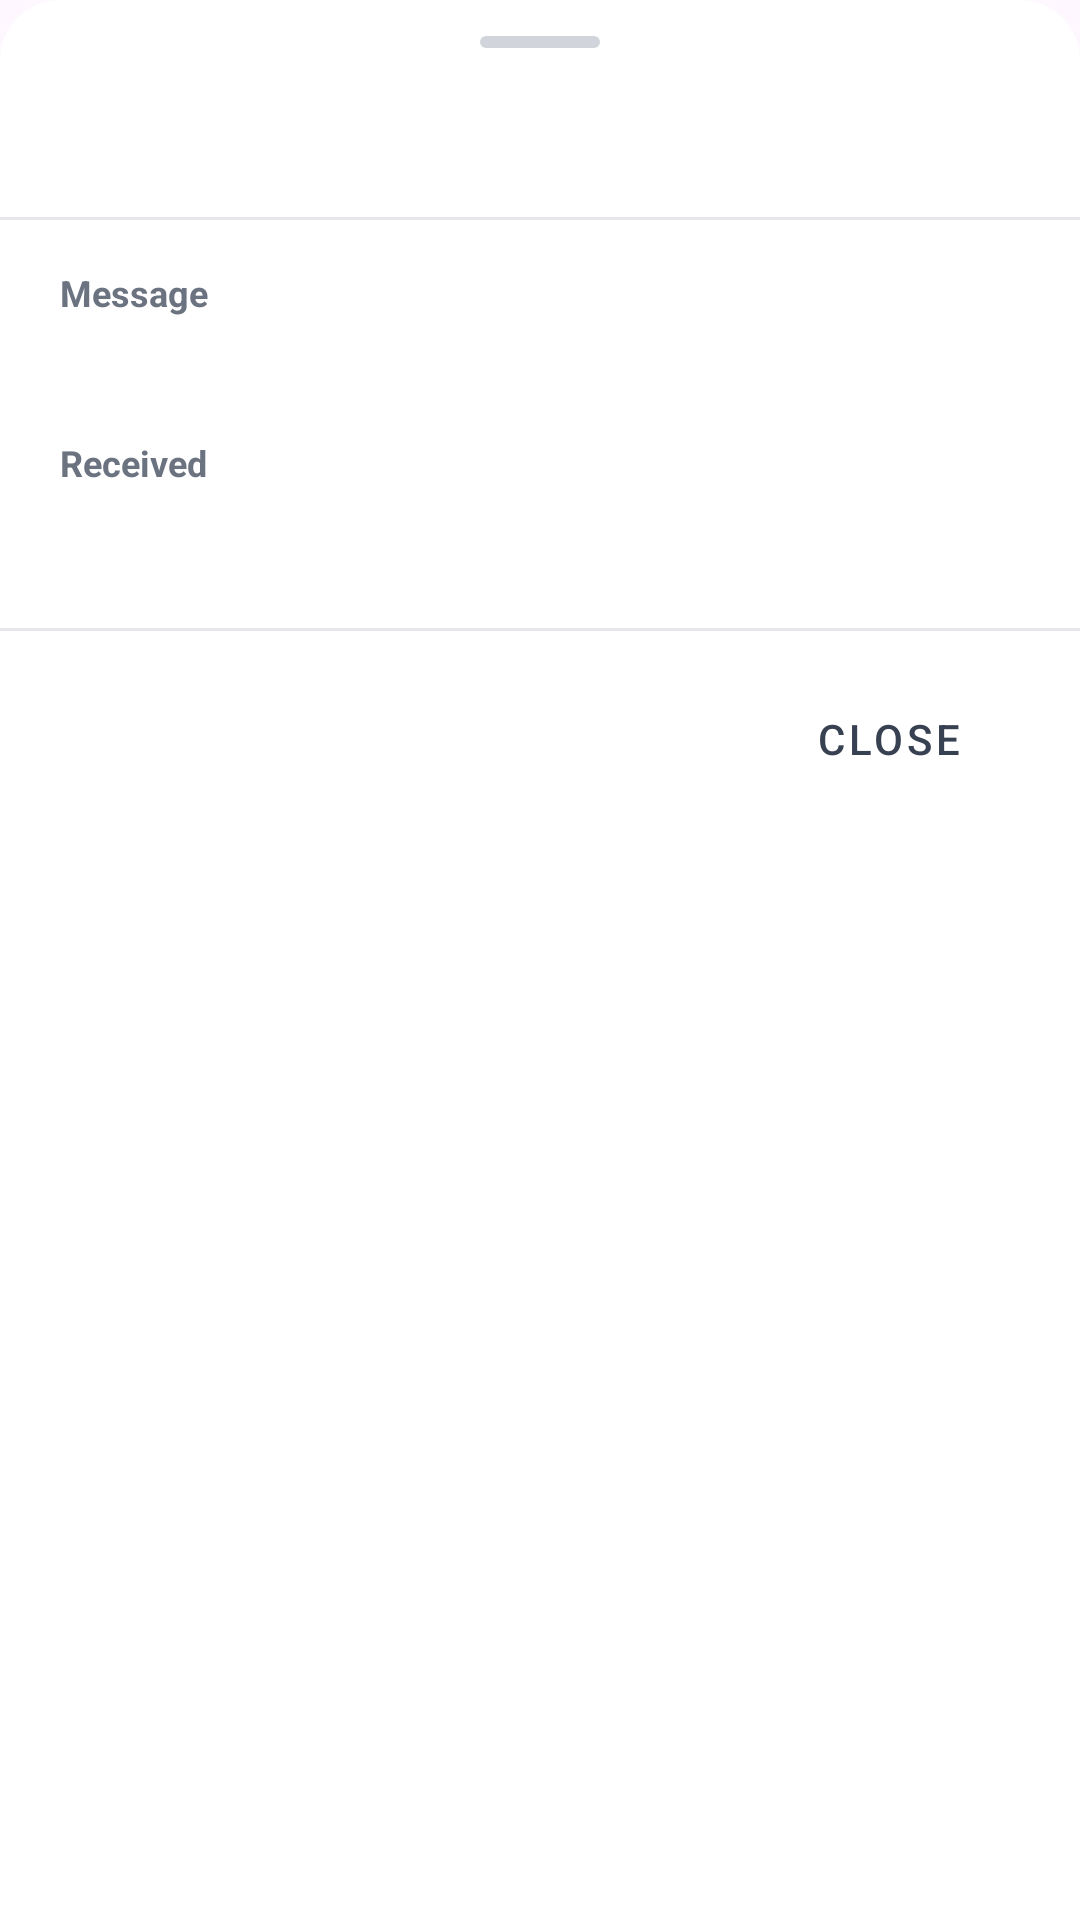

The Android layout XML behind this screen, and the referenced resources:
<!-- AndroidManifest.xml: application theme Theme.Mobile -->
<!-- res/layout/bottom_sheet_notification_detail.xml -->
<?xml version="1.0" encoding="utf-8"?>
<LinearLayout
    xmlns:android="http://schemas.android.com/apk/res/android"
    xmlns:tools="http://schemas.android.com/tools"
    android:layout_width="match_parent"
    android:layout_height="wrap_content"
    android:orientation="vertical"
    android:background="@drawable/bg_bottom_sheet"
    android:paddingBottom="32dp">

    
    <View
        android:layout_width="40dp"
        android:layout_height="4dp"
        android:layout_gravity="center_horizontal"
        android:layout_marginTop="12dp"
        android:layout_marginBottom="8dp"
        android:background="@drawable/bg_drag_handle" />

    
    <LinearLayout
        android:layout_width="match_parent"
        android:layout_height="wrap_content"
        android:orientation="horizontal"
        android:gravity="center_vertical"
        android:paddingStart="20dp"
        android:paddingEnd="20dp"
        android:paddingTop="8dp"
        android:paddingBottom="16dp">

        <TextView
            android:id="@+id/tv_sheet_title"
            android:layout_width="0dp"
            android:layout_height="wrap_content"
            android:layout_weight="1"
            android:textSize="18sp"
            android:textStyle="bold"
            android:textColor="#111827"
            tools:text="Ride completed" />

    </LinearLayout>

    <View
        android:layout_width="match_parent"
        android:layout_height="1dp"
        android:background="#E5E7EB" />

    
    <LinearLayout
        android:layout_width="match_parent"
        android:layout_height="wrap_content"
        android:orientation="vertical"
        android:paddingStart="20dp"
        android:paddingEnd="20dp"
        android:paddingTop="16dp">

        
        <TextView
            android:layout_width="wrap_content"
            android:layout_height="wrap_content"
            android:text="Message"
            android:textSize="12sp"
            android:textStyle="bold"
            android:textColor="#6B7280"
            android:layout_marginBottom="4dp" />

        <TextView
            android:id="@+id/tv_sheet_content"
            android:layout_width="match_parent"
            android:layout_height="wrap_content"
            android:textSize="15sp"
            android:textColor="#111827"
            android:lineSpacingMultiplier="1.4"
            android:layout_marginBottom="16dp"
            tools:text="Your ride has been completed successfully. Thank you for travelling with us!" />

        
        <TextView
            android:layout_width="wrap_content"
            android:layout_height="wrap_content"
            android:text="Received"
            android:textSize="12sp"
            android:textStyle="bold"
            android:textColor="#6B7280"
            android:layout_marginBottom="4dp" />

        <TextView
            android:id="@+id/tv_sheet_time"
            android:layout_width="match_parent"
            android:layout_height="wrap_content"
            android:textSize="14sp"
            android:textColor="#111827"
            android:layout_marginBottom="16dp"
            tools:text="Thursday, February 19 2026  14:30" />

        
        <LinearLayout
            android:id="@+id/layout_sheet_ride_card"
            android:layout_width="match_parent"
            android:layout_height="wrap_content"
            android:orientation="vertical"
            android:background="@drawable/bg_teal_card"
            android:padding="14dp"
            android:layout_marginBottom="16dp"
            android:visibility="gone">

            <TextView
                android:layout_width="wrap_content"
                android:layout_height="wrap_content"
                android:text="Related Ride"
                android:textSize="11sp"
                android:textColor="#0F766E"
                android:textStyle="bold"
                android:layout_marginBottom="2dp" />

            
            <TextView
                android:id="@+id/tv_sheet_ride_id"
                android:layout_width="wrap_content"
                android:layout_height="wrap_content"
                android:textSize="14sp"
                android:textStyle="bold"
                android:textColor="#134E4A"
                tools:text="Ride #42" />

        </LinearLayout>

        
        <TextView
            android:id="@+id/tv_sheet_driver"
            android:layout_width="match_parent"
            android:layout_height="wrap_content"
            android:textSize="14sp"
            android:textColor="#374151"
            android:layout_marginBottom="16dp"
            android:visibility="gone"
            tools:text="Driver: John Smith"
            tools:visibility="visible" />

    </LinearLayout>

    
    <View
        android:layout_width="match_parent"
        android:layout_height="1dp"
        android:background="#E5E7EB"
        android:layout_marginTop="8dp" />


    <Button
        android:id="@+id/btn_sheet_close"
        android:layout_width="wrap_content"
        android:layout_height="wrap_content"
        android:layout_gravity="end"
        android:layout_marginEnd="20dp"
        android:layout_marginTop="12dp"
        android:text="Close"
        android:textColor="#374151"
        style="@style/Widget.MaterialComponents.Button.OutlinedButton" />

</LinearLayout>
<!-- resources referenced by this layout -->
<resources>
  <!-- drawable bg_bottom_sheet (drawable) -->
  <?xml version="1.0" encoding="utf-8"?>
  <shape xmlns:android="http://schemas.android.com/apk/res/android"
      android:shape="rectangle">
      <solid android:color="@color/white" />
      <corners android:topLeftRadius="20dp" android:topRightRadius="20dp" />
  </shape>
  <!-- drawable bg_drag_handle (drawable) -->
  <?xml version="1.0" encoding="utf-8"?>
  <shape xmlns:android="http://schemas.android.com/apk/res/android"
      android:shape="rectangle">
      <solid android:color="#D1D5DB" />
      <corners android:radius="2dp" />
  </shape>
  <!-- drawable bg_teal_card (drawable) -->
  <?xml version="1.0" encoding="utf-8"?>
  <shape xmlns:android="http://schemas.android.com/apk/res/android"
      android:shape="rectangle">
      <solid android:color="#F0FDFA" />
      <stroke android:width="1dp" android:color="#99F6E4" />
      <corners android:radius="8dp" />
  </shape>
  <style name="Theme.Mobile" parent="Base.Theme.Mobile" />
  <color name="white">#FFFFFFFF</color>
  <style name="Base.Theme.Mobile" parent="Theme.Material3.DayNight.NoActionBar">
          
          
      </style>
</resources>
